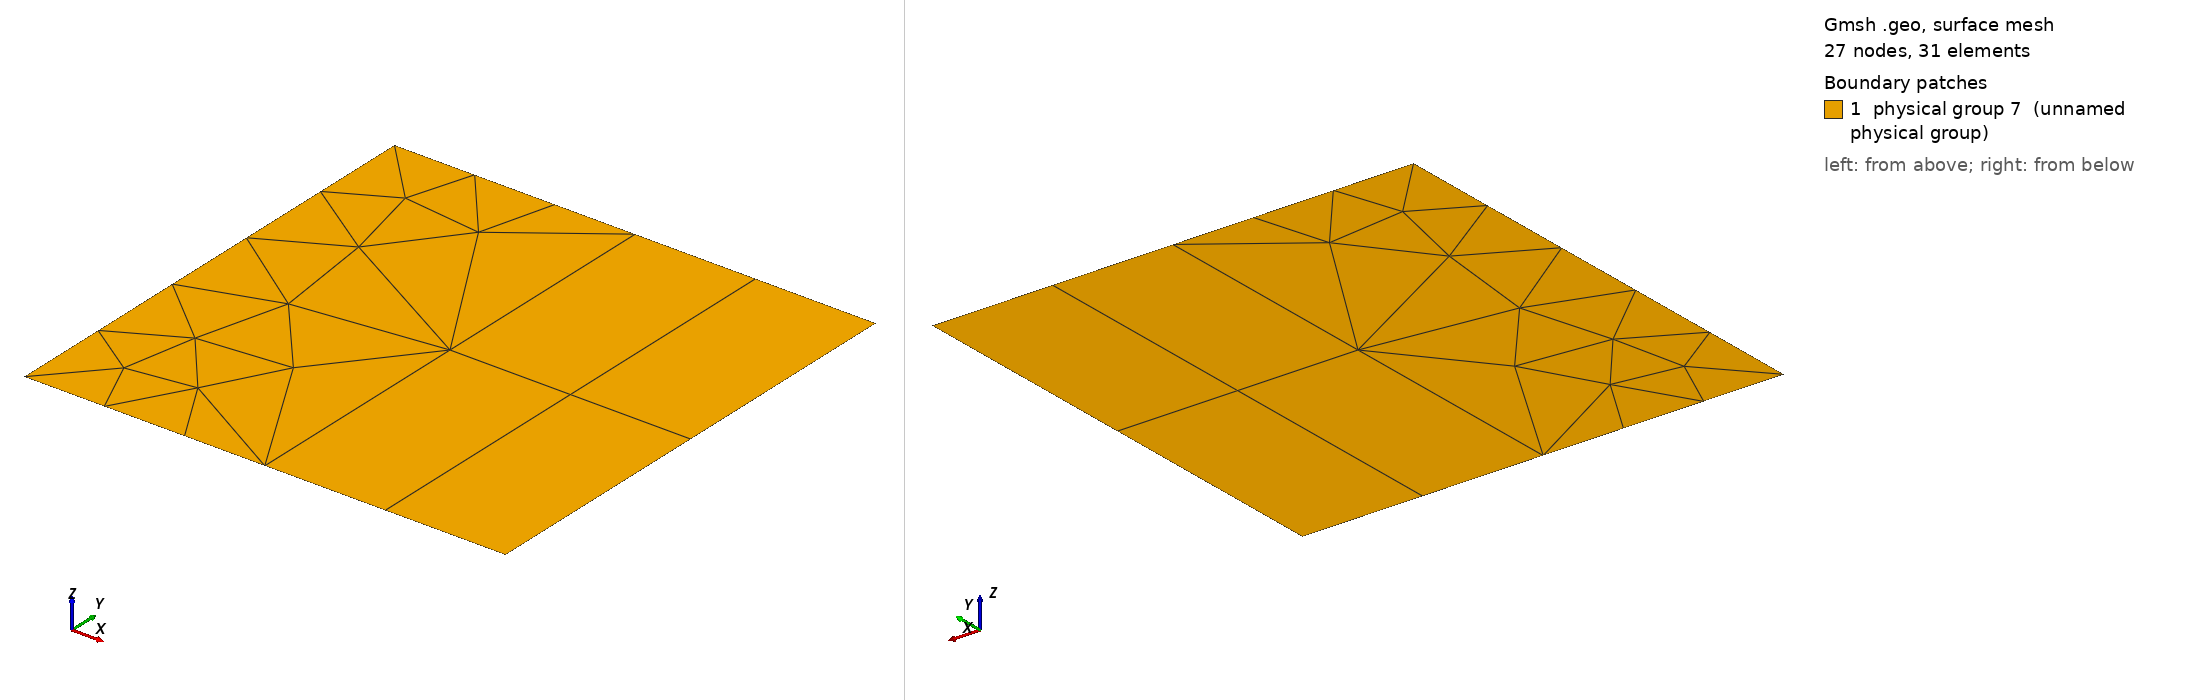

Gmsh geometry script, surface-meshed: 27 nodes, 31 surface elements. Boundary patches (legend numbers): 1 physical group 7 (unnamed physical group). Left view from above one corner, right view from below the opposite corner. Legend entries are the model's physical surfaces. The drawing asked Gmsh for element sizes between 1% and 20% of the model's largest extent; the script's own settings can give other sizes.

=== mixed2D.geo (drawn) ===
l = 1;
d = 2;

L  = l / 2;
cl = l / d;

Point(1) = {+L, -L, 0, cl};
Point(2) = {+L, +L, 0, cl};
Point(3) = {-L, +L, 0, cl};
Point(4) = {-L, -L, 0, cl};

Point(5) = {0, +L, 0, cl};
Point(6) = {0, -L, 0, cl};

Line(1) = {1, 2};
Line(2) = {2, 5};
Line(3) = {5, 3};
Line(4) = {3, 4};
Line(5) = {4, 6};
Line(6) = {6, 1};

Line(7) = {5, 6};

Line Loop(8) = {4, 5, -7, 3};
Line Loop(9) = {1, 2, 7, 6};

Plane Surface(10) = {8};
Plane Surface(11) = {9};

Physical Line(6) = {1, 2, 3, 4, 5, 6, 7};

Physical Surface(7) = {10, 11};

Transfinite Line {6, 1, 2, 7} = 3 Using Progression 1;
Transfinite Surface {11};
Recombine Surface {11};
